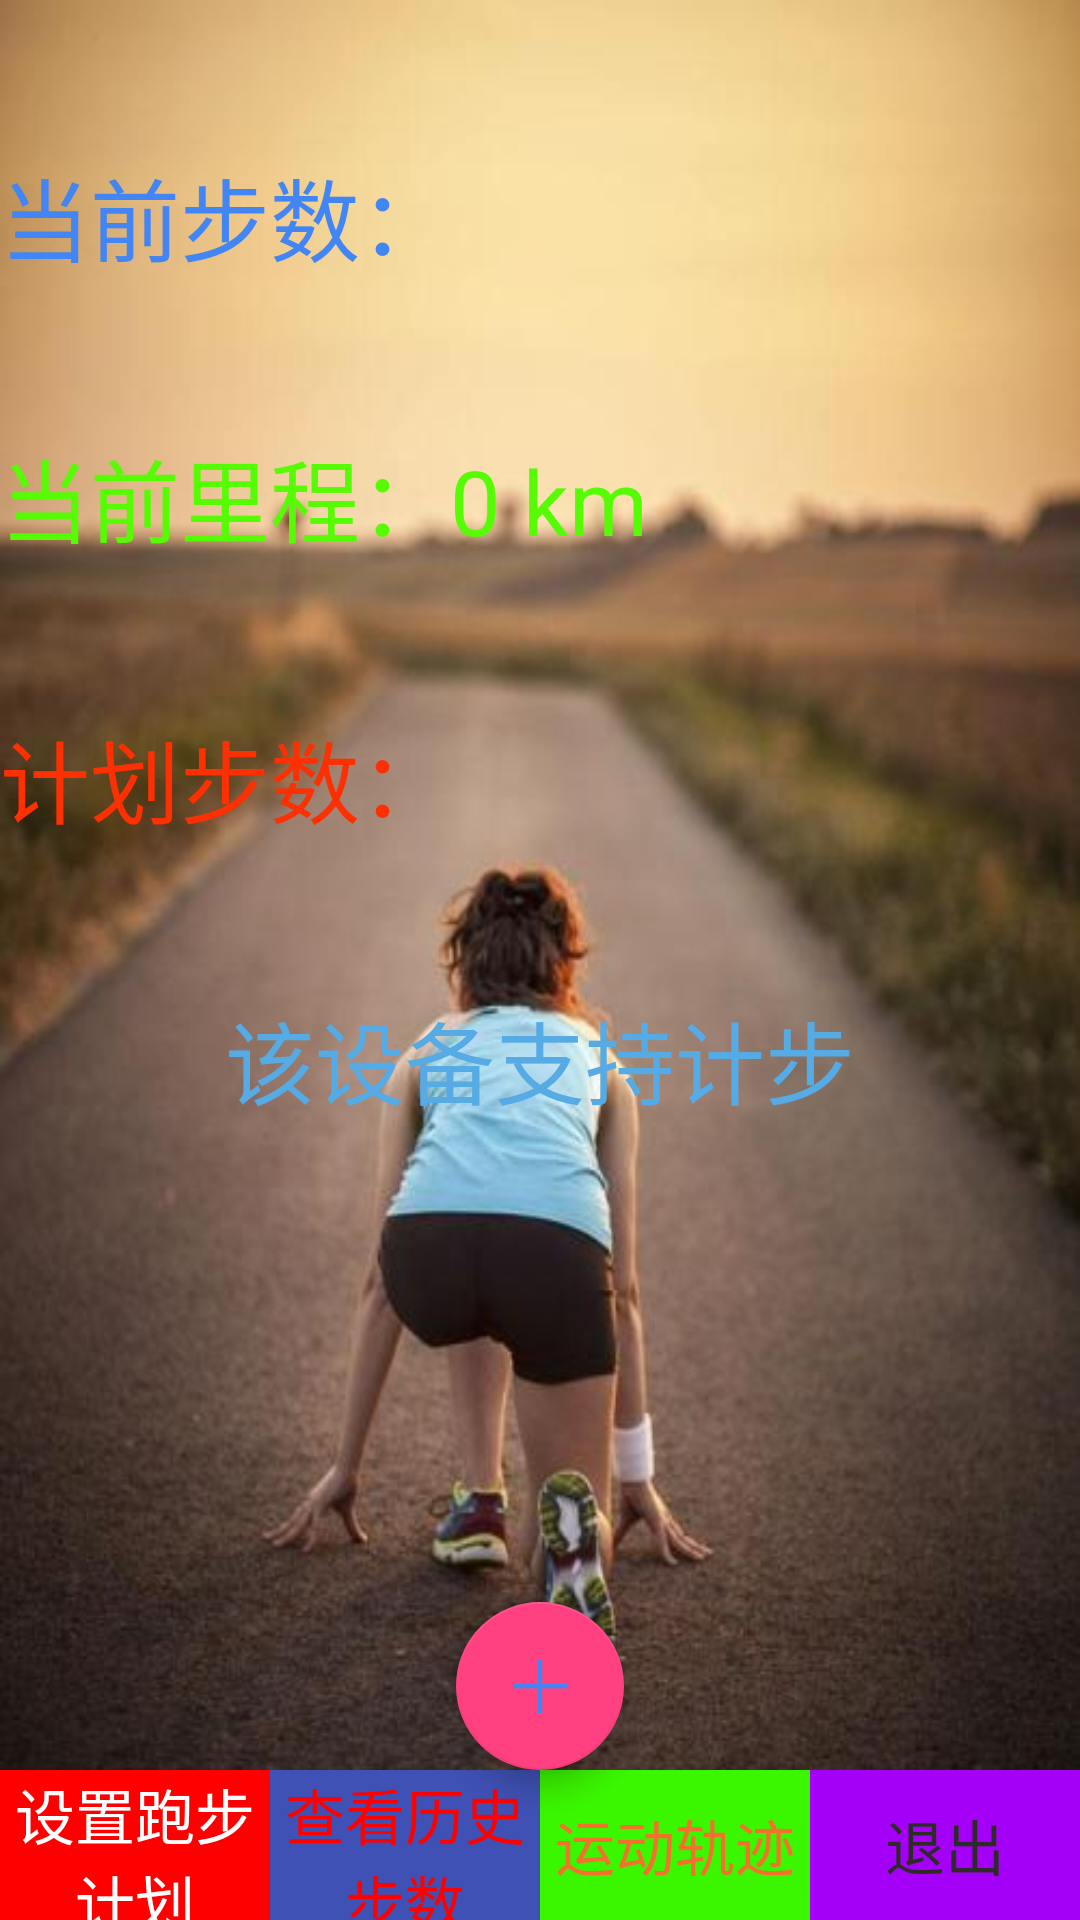

This screen was rendered from an Android layout file. Write that file and the resources it references.
<!-- AndroidManifest.xml: application theme AppTheme -->
<!-- res/layout/activity_main.xml -->
<?xml version="1.0" encoding="utf-8"?>

<RelativeLayout
    xmlns:android="http://schemas.android.com/apk/res/android"
    xmlns:app="http://schemas.android.com/apk/res-auto"
    xmlns:tools="http://schemas.android.com/tools"
    android:layout_width="match_parent"
    android:layout_height="match_parent"
    android:background="#FFFFFF"
    tools:context="com.tinymonster.stepcount.MainActivity">
    <LinearLayout
        android:layout_width="match_parent"
        android:layout_height="match_parent"
        android:orientation="vertical"
        android:background="@drawable/home"
        >
        <LinearLayout
            android:layout_width="match_parent"
            android:layout_height="wrap_content"
            android:layout_marginTop="50dp"
            android:orientation="horizontal"
            >
            <TextView
                android:layout_width="wrap_content"
                android:layout_height="wrap_content"
                android:textSize="30sp"
                android:text="当前步数："
                android:textColor="#4285F4"
                />
            <TextView
                android:id="@+id/main_tv_nowstep"
                android:layout_width="wrap_content"
                android:layout_height="wrap_content"
                android:textSize="30sp"
                android:textColor="#0788f1"
                />
        </LinearLayout>
        <LinearLayout
            android:layout_width="match_parent"
            android:layout_height="wrap_content"
            android:layout_marginTop="50dp"
            android:orientation="horizontal"
            >
            <TextView
                android:layout_width="wrap_content"
                android:layout_height="wrap_content"
                android:textSize="30sp"
                android:text="当前里程："
                android:textColor="#55fc02"
                />
            <TextView
                android:id="@+id/main_tv_nowdistance"
                android:layout_width="wrap_content"
                android:layout_height="wrap_content"
                android:textSize="30sp"
                android:textColor="#55fc02"
                android:text="0 km"
                />
        </LinearLayout>
        <LinearLayout
            android:layout_width="match_parent"
            android:layout_height="wrap_content"
            android:layout_marginTop="50dp"
            android:orientation="horizontal"
            >
            <TextView
                android:layout_width="wrap_content"
                android:layout_height="wrap_content"
                android:textSize="30sp"
                android:text="计划步数："
                android:textColor="#fc3002"
                />
            <TextView
                android:id="@+id/main_tv_planstep"
                android:layout_width="wrap_content"
                android:layout_height="wrap_content"
                android:textSize="30sp"
                android:textColor="#fc3002"
                />
        </LinearLayout>
        <TextView
            android:layout_marginTop="50dp"
            android:id="@+id/tv_isSupport"
            android:layout_width="wrap_content"
            android:layout_height="wrap_content"
            android:textSize="30sp"
            android:textColor="@color/change_blue"
            android:text="该设备支持计步"
            android:layout_gravity="center_horizontal"
            />
    </LinearLayout>
    <LinearLayout
        android:id="@+id/main_bottom"
        android:layout_width="match_parent"
        android:layout_height="wrap_content"
        android:orientation="horizontal"
        android:layout_alignParentBottom="true">
    <LinearLayout
        android:layout_width="0dp"
        android:layout_height="50dp"
        android:layout_weight="1"
        android:gravity="center"
        android:background="@color/red"
        >
        <TextView
            android:id="@+id/tv_set"
            android:textSize="20sp"
            android:text="设置跑步计划"
            android:layout_width="wrap_content"
            android:layout_height="match_parent"
            android:layout_gravity="center"
            android:gravity="center"
            android:textColor="#ffffff"
            />
    </LinearLayout>
    <LinearLayout
        android:layout_width="0dp"
        android:layout_height="50dp"
        android:layout_weight="1"
        android:gravity="center"
        android:background="#3F51B5"
        >
        <TextView
            android:id="@+id/tv_data"
            android:textSize="20sp"
            android:text="查看历史步数"
            android:layout_width="wrap_content"
            android:layout_height="match_parent"
            android:layout_gravity="center"
            android:gravity="center"
            android:textColor="@color/red"
            />
    </LinearLayout>
        <LinearLayout
            android:layout_width="0dp"
            android:layout_height="50dp"
            android:layout_weight="1"
            android:gravity="center"
            android:background="#3af700"
            >
            <TextView
                android:id="@+id/tv_map"
                android:textSize="20sp"
                android:text="运动轨迹"
                android:layout_width="wrap_content"
                android:layout_height="match_parent"
                android:layout_gravity="center"
                android:gravity="center"
                android:textColor="#F56F2D"
                />
        </LinearLayout>
        <LinearLayout
            android:layout_width="0dp"
            android:layout_height="50dp"
            android:layout_weight="1"
            android:gravity="center"
            android:background="#a500f7"
            >
            <TextView
                android:id="@+id/tv_logout"
                android:textSize="20sp"
                android:text="退出"
                android:layout_width="wrap_content"
                android:layout_height="match_parent"
                android:layout_gravity="center"
                android:gravity="center"
                android:textColor="#2e2a29"
                />
        </LinearLayout>
    </LinearLayout>
    <android.support.design.widget.FloatingActionButton
        android:layout_width="wrap_content"
        android:layout_height="wrap_content"
        android:id="@+id/main_float"
        android:layout_above="@+id/main_bottom"
        android:background="@drawable/share"
        android:layout_centerHorizontal="true"
        android:src="@drawable/share1"
        />
</RelativeLayout>
<!-- resources referenced by this layout -->
<resources>
  <color name="change_blue">#56ABE4</color>
  <color name="red">#ff0000</color>
  <!-- drawable home: jpg bitmap (drawable, 33204 bytes) -->
  <!-- drawable share: png bitmap (drawable-xxhdpi, 6183 bytes) -->
  <!-- drawable share1: png bitmap (drawable-xxhdpi, 918 bytes) -->
  <style name="AppTheme" parent="Theme.AppCompat.Light.NoActionBar">
          
          <item name="colorPrimary">@color/colorPrimary</item>
          <item name="colorPrimaryDark">@color/colorPrimaryDark</item>
          <item name="colorAccent">@color/colorAccent</item>
      </style>
  <color name="colorPrimary">#3F51B5</color>
  <color name="colorPrimaryDark">#303F9F</color>
  <color name="colorAccent">#FF4081</color>
</resources>
